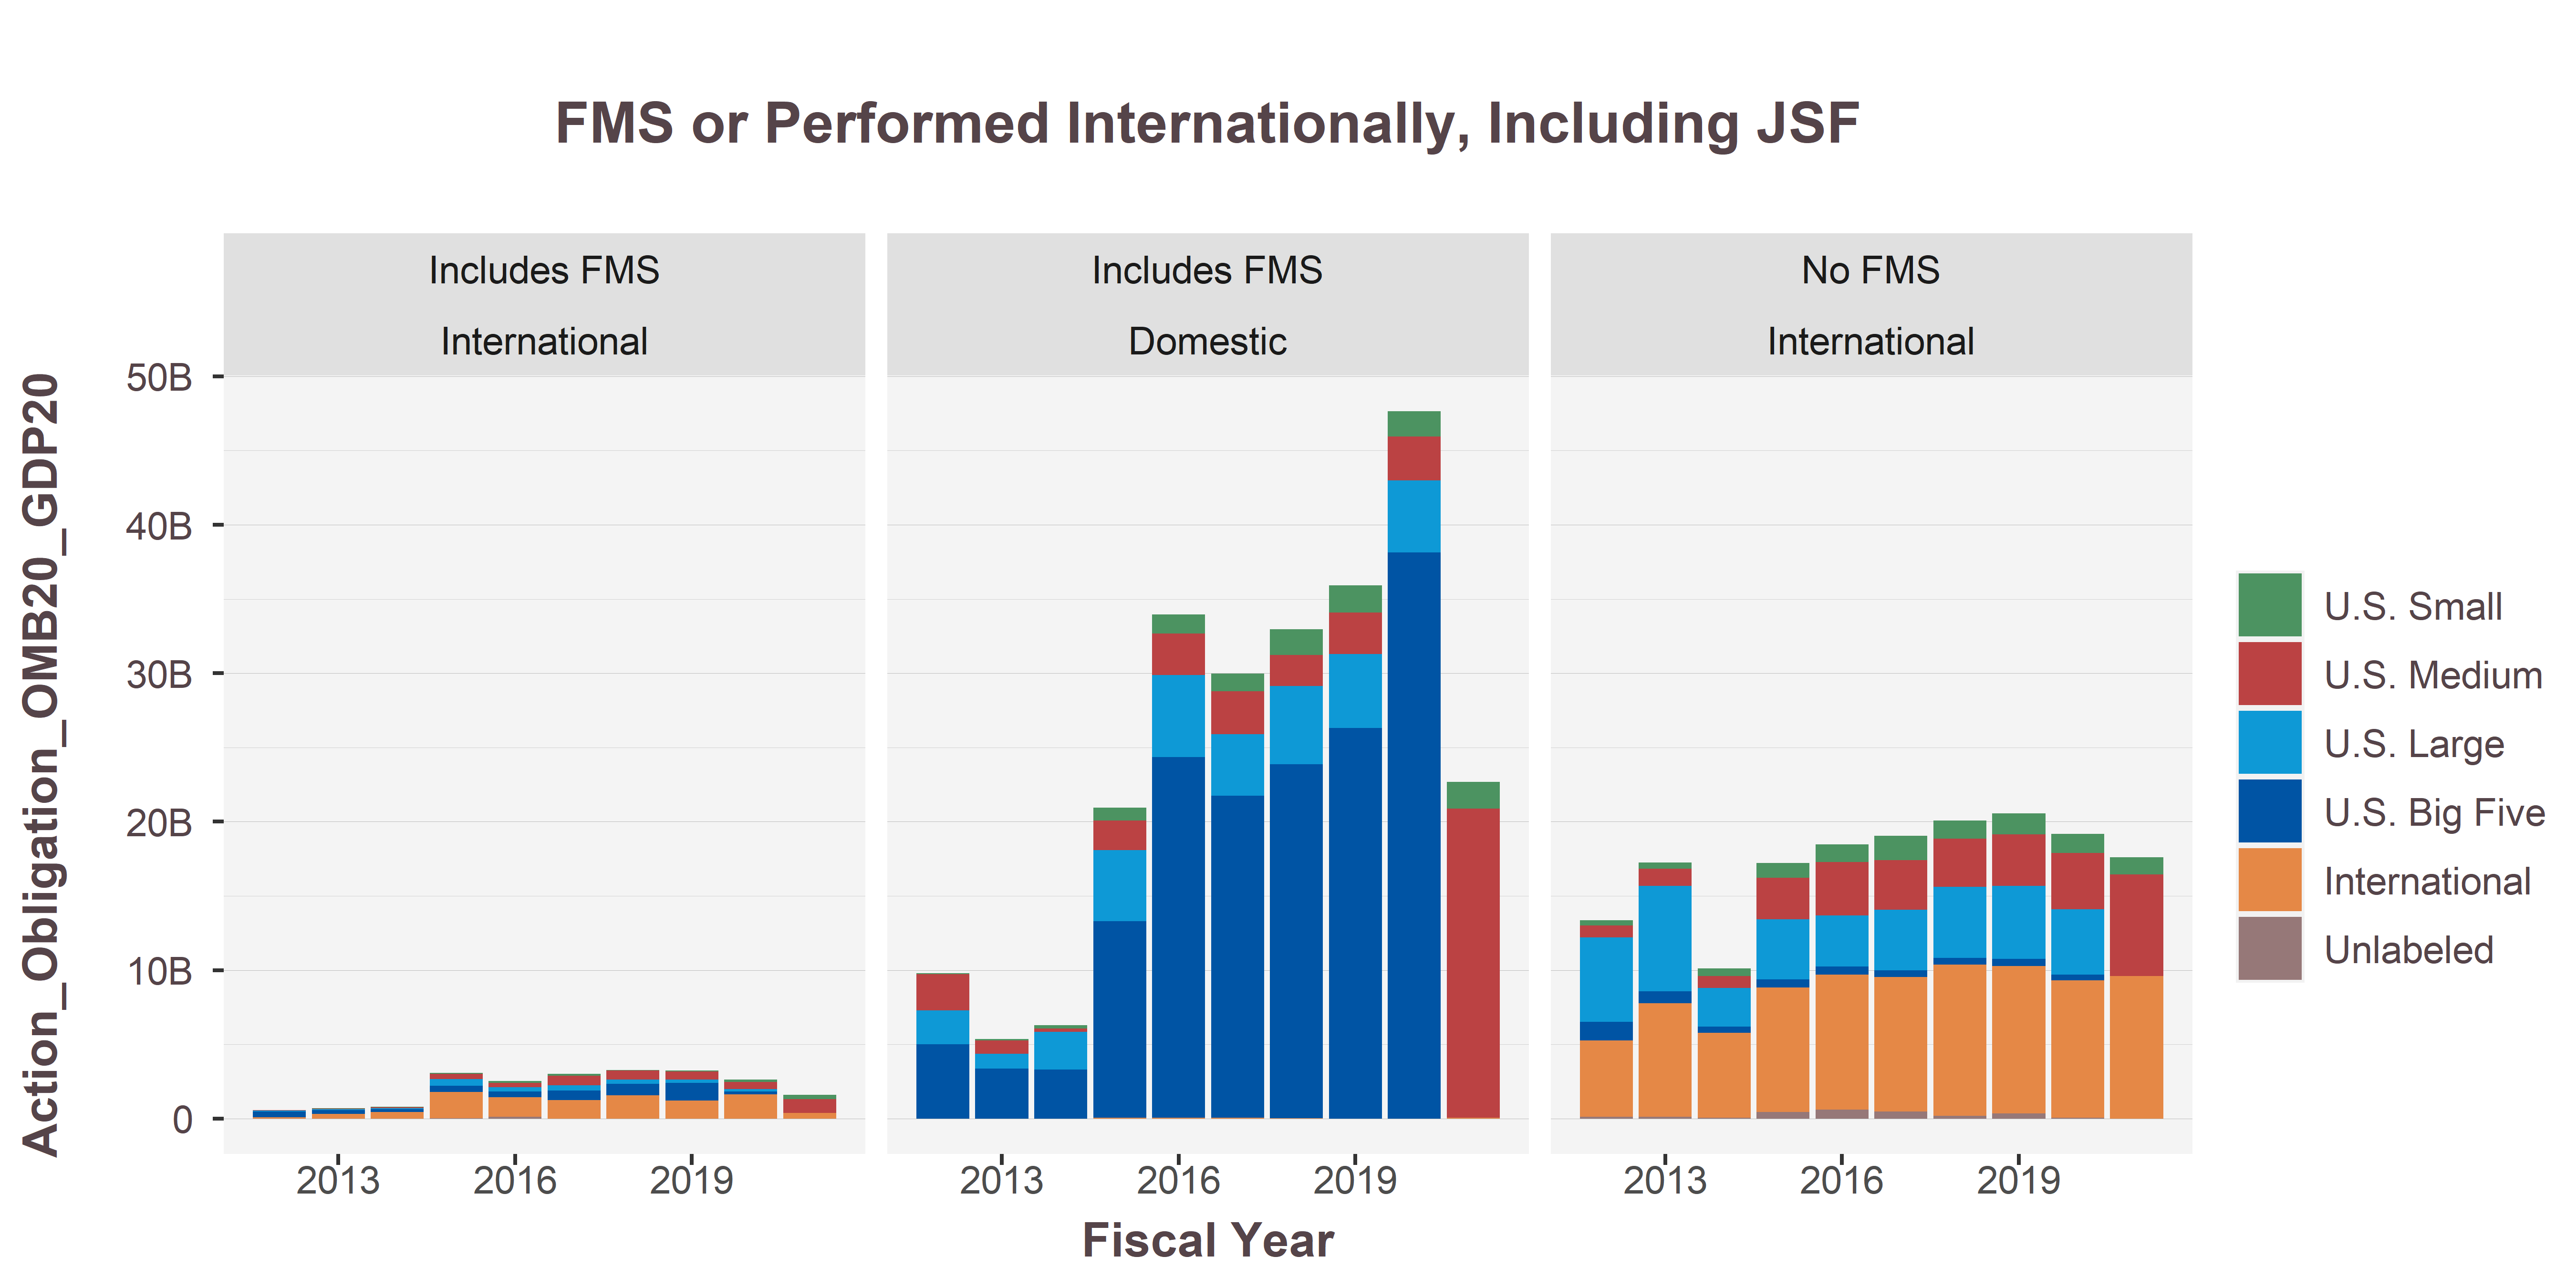

The file beside this chart, header and first rows:
VendorSize_Intl, IsFMS, PlaceIsForeign, 2014, 2015, 2016, 2017, 2018, 2019, 2020, 2012, 2013, 2021
U.S. Small, Includes FMS, International, 9033561, 58223003, 120914848, 132938867, 48232703, 83177623, 142220107, 1608727, 20649565, 292209736
U.S. Medium, Includes FMS, International, 66348342, 362672830, 280409247, 654911471, 602984427, 519165876, 486747185, 14964918, 60956824, 921160507
U.S. Large, Includes FMS, International, 80155816, 444405463, 289648962, 341903211, 301232584, 241396073, 168628974, 71083401, 42554310, NA
U.S. Big Five, Includes FMS, International, 202147707, 414815885, 406208986, 639314448, 779707071, 1179956648, 172898678, 382901677, 279525746, NA
International, Includes FMS, International, 431715787, 1758232614, 1314938114, 1247875035, 1554750518, 1222871189, 1646696478, 104325597, 304445423, 397868270
Unlabeled, Includes FMS, International, 3154364, 33461013, 119211052, 12402929, 3545323, -11543068, 1375702, 212194, 1321677, -742.5
U.S. Small, No FMS, International, 504602704, 1004858134, 1170021116, 1614716496, 1243408070, 1397958054, 1297244910, 351453277, 418030514, 1135849444
U.S. Medium, No FMS, International, 793459087, 2792945395, 3605998067, 3365214729, 3252193904, 3475064384, 3793337304, 811475665, 1151537173, 6857490270
U.S. Large, No FMS, International, 2609526182, 4068929454, 3427002077, 4086347068, 4767227081, 4918458079, 4391319010, 5703534700, 7085684063, NA
U.S. Big Five, No FMS, International, 423345793, 540199780, 550711534, 441322450, 453918720, 486749378, 369788726, 1238772611, 820204896, NA
International, No FMS, International, 5716447325, 8382586986, 9083495609, 9049670578, 10183351847, 9923734726, 9271634148, 5143546030, 7637031695, 9596023225
Unlabeled, No FMS, International, 64501140, 446917299, 623600307, 485388322, 193396863, 355835548, 55081509, 126466913, 124995732, 1078319
U.S. Small, Includes FMS, Domestic, 228355989, 874621950, 1283819607, 1198162347, 1715569937, 1822914062, 1727687965, 56010845, 95203346, 1811612342
U.S. Medium, Includes FMS, Domestic, 230212823, 1974278385, 2784930547, 2878724054, 2104711870, 2810819514, 2946133708, 2438319454, 880234856, 20800878278
U.S. Large, Includes FMS, Domestic, 2515064105, 4786404437, 5538005513, 4154848207, 5248511993, 4979898137, 4837350661, 2296274112, 1011054228, NA
U.S. Big Five, Includes FMS, Domestic, 3317158276, 13258186843, 24277295676, 21701406016, 23839079466, 26303101906, 38145945737, 5002821402, 3363355134, NA
International, Includes FMS, Domestic, 1891610, 49801355, 59613407, 44943387, 42495686, 241715, 5481039, 481300, NA, 76445259
Unlabeled, Includes FMS, Domestic, 6637, 18863, 2310008, 2005487, -12116, 0, 73197, NA, NA, NA
